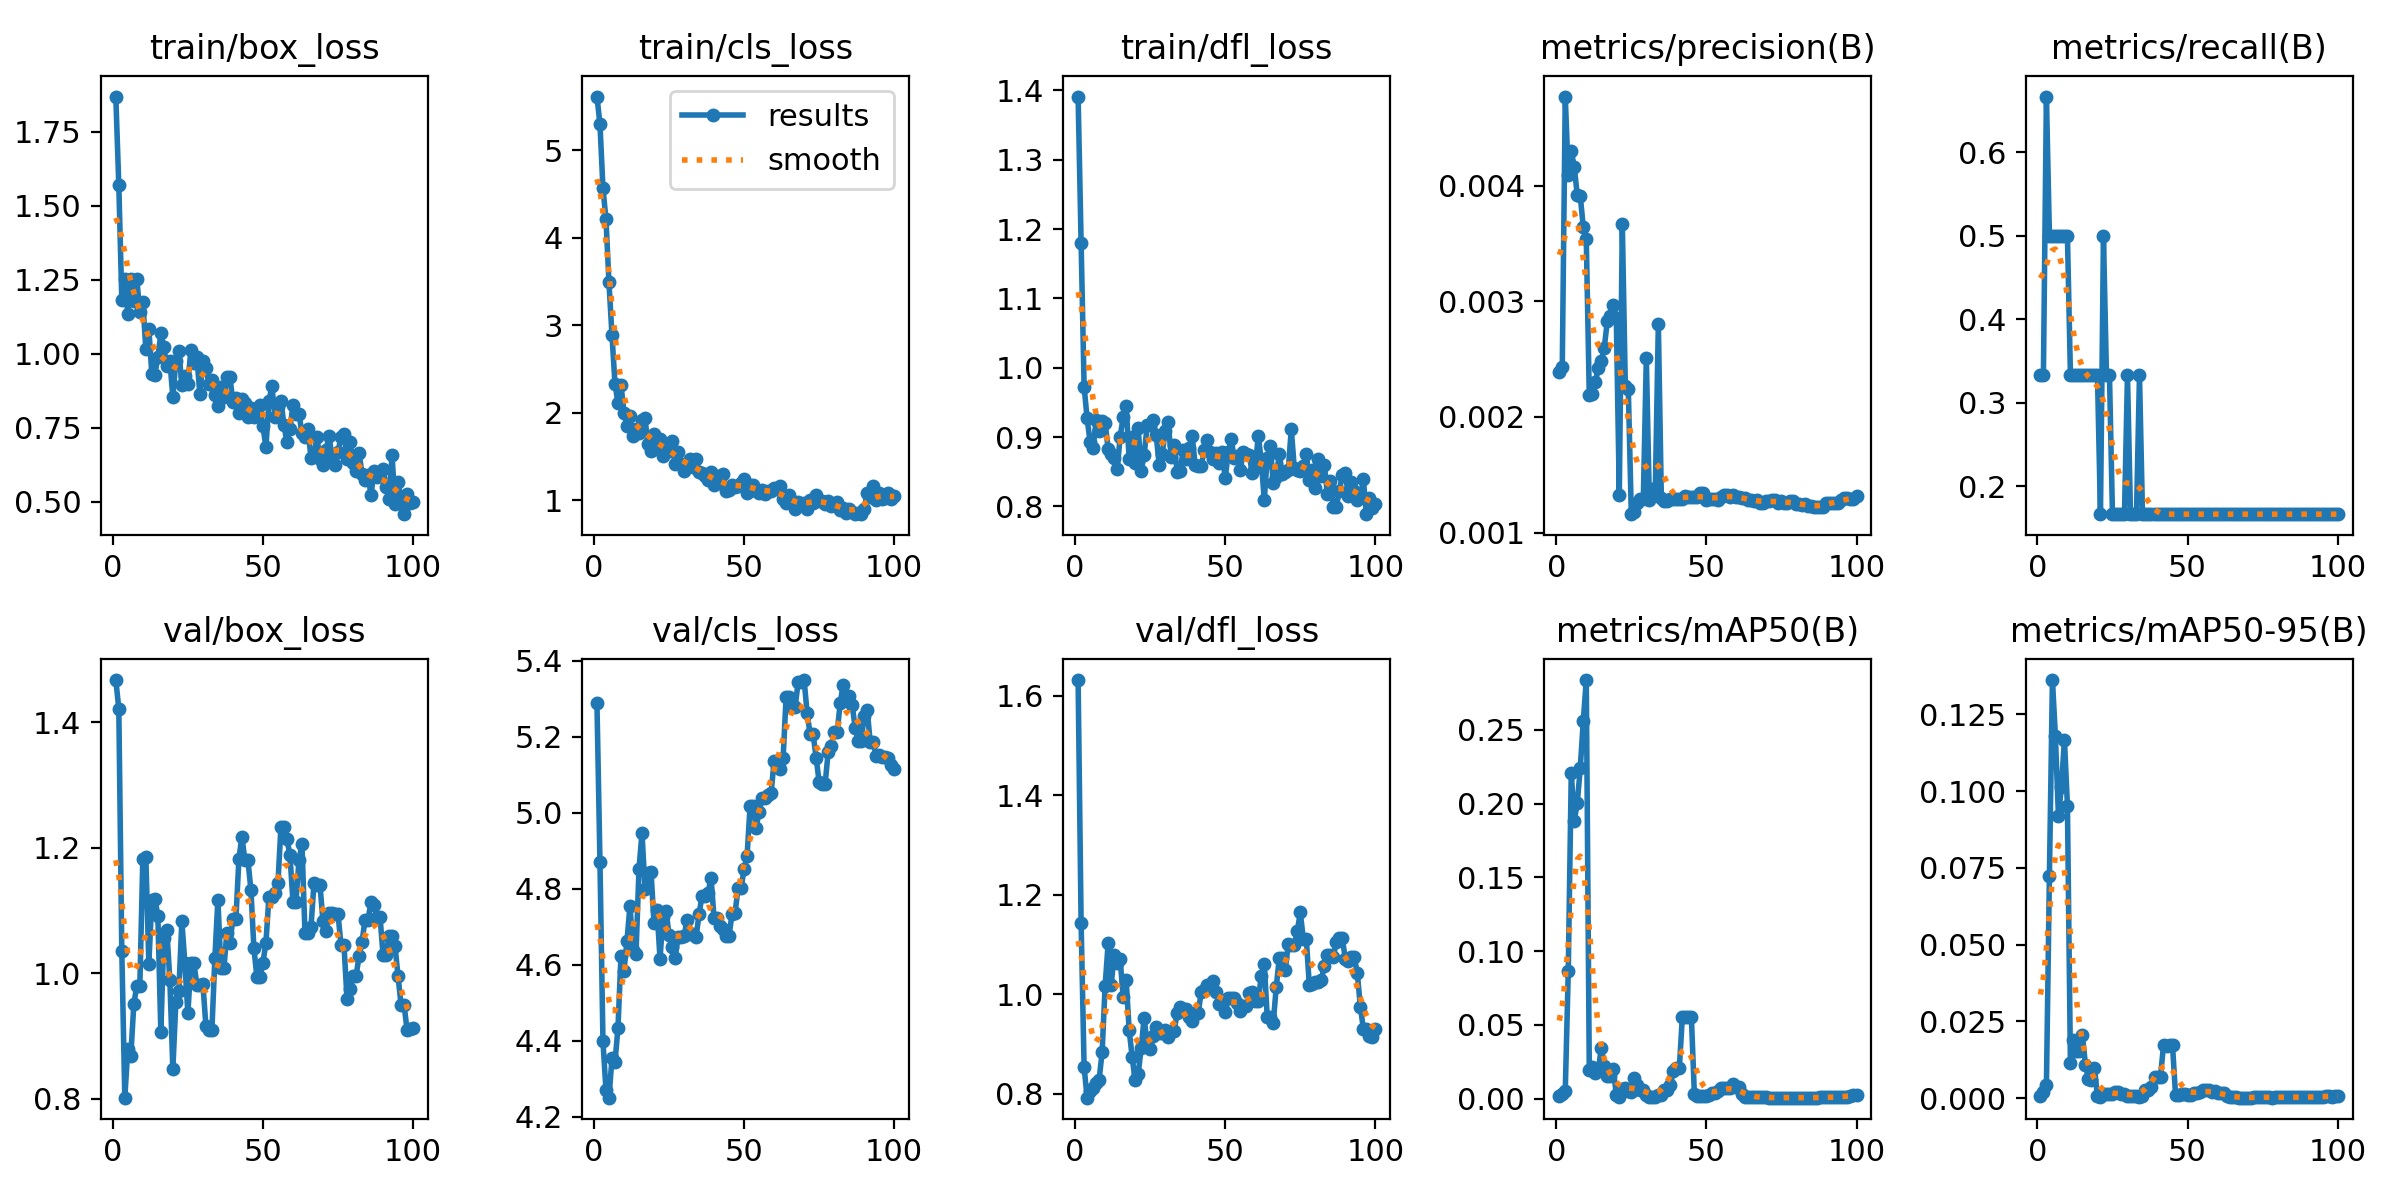

The data file committed next to this chart (first rows):
epoch, time, train/box_loss, train/cls_loss, train/dfl_loss, metrics/precision(B), metrics/recall(B), metrics/mAP50(B), metrics/mAP50-95(B), val/box_loss, val/cls_loss, val/dfl_loss, lr/pg0, lr/pg1, lr/pg2
1, 13.88, 1.868, 5.615, 1.391, 0.00239, 0.3333, 0.00162, 0.00072, 1.468, 5.288, 1.631, 3.334e-05, 3.334e-05, 3.334e-05
2, 17.52, 1.569, 5.3, 1.181, 0.00243, 0.3333, 0.00295, 0.00184, 1.422, 4.87, 1.143, 8.25248e-05, 8.25248e-05, 8.25248e-05
3, 20.52, 1.181, 4.568, 0.9728, 0.00477, 0.6667, 0.00548, 0.00419, 1.035, 4.398, 0.8531, 0.0001307, 0.0001307, 0.0001307
4, 23.48, 1.252, 4.213, 0.9268, 0.00409, 0.5, 0.08638, 0.07246, 0.8017, 4.27, 0.7917, 0.0001779, 0.0001779, 0.0001779
5, 26.66, 1.134, 3.49, 0.893, 0.0043, 0.5, 0.2211, 0.1362, 0.88, 4.25, 0.8051, 0.0002241, 0.0002241, 0.0002241
6, 29.86, 1.252, 2.891, 0.8847, 0.00416, 0.5, 0.1886, 0.1178, 0.8686, 4.353, 0.8113, 0.0002694, 0.0002694, 0.0002694
7, 33, 1.177, 2.335, 0.9244, 0.00392, 0.5, 0.2004, 0.09195, 0.9509, 4.343, 0.8207, 0.0003136, 0.0003136, 0.0003136
8, 36.05, 1.25, 2.11, 0.9087, 0.00391, 0.5, 0.2242, 0.1014, 0.9802, 4.434, 0.8278, 0.0003568, 0.0003568, 0.0003568
9, 39.63, 1.14, 2.324, 0.923, 0.00364, 0.5, 0.2558, 0.1168, 0.9798, 4.623, 0.8834, 0.0003991, 0.0003991, 0.0003991
10, 42.71, 1.176, 1.998, 0.9205, 0.00354, 0.5, 0.2838, 0.09525, 1.183, 4.584, 1.017, 0.0004404, 0.0004404, 0.0004404
11, 45.87, 1.016, 1.851, 0.8833, 0.00219, 0.3333, 0.01949, 0.01134, 1.185, 4.663, 1.102, 0.0004806, 0.0004806, 0.0004806
12, 49.01, 1.084, 1.965, 0.8758, 0.0022, 0.3333, 0.02178, 0.01905, 1.015, 4.755, 1.017, 0.0005199, 0.0005199, 0.0005199
13, 51.73, 0.9305, 1.737, 0.8691, 0.0023, 0.3333, 0.01772, 0.01551, 1.117, 4.638, 1.079, 0.0005582, 0.0005582, 0.0005582
14, 54.59, 0.9285, 1.816, 0.8532, 0.00242, 0.3333, 0.0196, 0.01538, 1.119, 4.628, 1.062, 0.0005955, 0.0005955, 0.0005955
15, 57.6, 0.9876, 1.77, 0.9001, 0.00248, 0.3333, 0.0343, 0.02042, 1.092, 4.851, 1.071, 0.0006318, 0.0006318, 0.0006318
16, 60.22, 1.068, 1.914, 0.9284, 0.0026, 0.3333, 0.02197, 0.0109, 0.9067, 4.947, 0.9948, 0.0006671, 0.0006671, 0.0006671
17, 63.69, 1.021, 1.938, 0.9454, 0.00283, 0.3333, 0.01577, 0.00617, 1.056, 4.799, 1.029, 0.0007015, 0.0007015, 0.0007015
18, 66.8, 0.9566, 1.641, 0.8689, 0.00287, 0.3333, 0.0155, 0.00595, 1.068, 4.84, 0.9281, 0.0007348, 0.0007348, 0.0007348
19, 70.02, 0.9758, 1.566, 0.8995, 0.00297, 0.3333, 0.02033, 0.00988, 0.9893, 4.845, 0.8737, 0.0007672, 0.0007672, 0.0007672
20, 73.06, 0.8542, 1.762, 0.8624, 0.00286, 0.3333, 0.00243, 0.00073, 0.8473, 4.71, 0.8264, 0.0007985, 0.0007985, 0.0007985
21, 76.69, 0.9741, 1.606, 0.9133, 0.00133, 0.1667, 0.00088, 0.00053, 0.9541, 4.744, 0.839, 0.0008289, 0.0008289, 0.0008289
22, 80.07, 1.009, 1.697, 0.8516, 0.00367, 0.5, 0.00653, 0.00132, 0.9722, 4.616, 0.8912, 0.0008583, 0.0008583, 0.0008583
23, 83.69, 0.8952, 1.508, 0.8738, 0.00227, 0.3333, 0.00759, 0.00124, 1.083, 4.726, 0.9524, 0.0008867, 0.0008867, 0.0008867
24, 87.93, 0.9239, 1.648, 0.917, 0.00224, 0.3333, 0.00531, 0.00133, 1.016, 4.742, 0.8987, 0.0009141, 0.0009141, 0.0009141
25, 92.69, 0.8985, 1.569, 0.9179, 0.00116, 0.1667, 0.00461, 0.00143, 0.9362, 4.679, 0.8904, 0.0009405, 0.0009405, 0.0009405
26, 96.85, 1.012, 1.679, 0.9251, 0.00118, 0.1667, 0.01424, 0.0021, 1.016, 4.646, 0.9158, 0.0009659, 0.0009659, 0.0009659
27, 101, 0.9689, 1.42, 0.9028, 0.00126, 0.1667, 0.00921, 0.00202, 1.016, 4.618, 0.9343, 0.0009903, 0.0009903, 0.0009903
28, 105.1, 0.9868, 1.555, 0.8601, 0.00129, 0.1667, 0.00623, 0.00149, 0.982, 4.672, 0.9218, 0.001014, 0.001014, 0.001014
29, 108.7, 0.8641, 1.413, 0.8755, 0.00129, 0.1667, 0.00623, 0.00149, 0.982, 4.672, 0.9218, 0.001036, 0.001036, 0.001036
30, 112.8, 0.9733, 1.339, 0.9082, 0.00251, 0.3333, 0.00284, 0.00075, 0.9835, 4.674, 0.9287, 0.001058, 0.001058, 0.001058
31, 116.9, 0.9525, 1.407, 0.9212, 0.00128, 0.1667, 0.0012, 0.00054, 0.9167, 4.718, 0.914, 0.001078, 0.001078, 0.001078
32, 122, 0.8985, 1.47, 0.8715, 0.00138, 0.1667, 0.0011, 0.0007, 0.909, 4.68, 0.9264, 0.001098, 0.001098, 0.001098
33, 126.6, 0.9101, 1.378, 0.8881, 0.00138, 0.1667, 0.0011, 0.0007, 0.909, 4.68, 0.9264, 0.001116, 0.001116, 0.001116
34, 131.2, 0.8592, 1.471, 0.8498, 0.0028, 0.3333, 0.00231, 0.0005, 1.025, 4.672, 0.9625, 0.001122, 0.001122, 0.001122
35, 135.5, 0.8222, 1.322, 0.8509, 0.0013, 0.1667, 0.00232, 0.00074, 1.117, 4.732, 0.9741, 0.001106, 0.001106, 0.001106
36, 138.9, 0.886, 1.308, 0.8807, 0.00127, 0.1667, 0.00622, 0.00249, 1.008, 4.782, 0.9709, 0.001089, 0.001089, 0.001089
37, 141.5, 0.8519, 1.277, 0.8685, 0.00127, 0.1667, 0.00622, 0.00249, 1.008, 4.782, 0.9709, 0.001073, 0.001073, 0.001073
38, 145.1, 0.9224, 1.231, 0.8843, 0.00129, 0.1667, 0.00922, 0.00369, 1.064, 4.789, 0.9535, 0.001056, 0.001056, 0.001056
39, 148.7, 0.9205, 1.322, 0.9012, 0.00129, 0.1667, 0.01887, 0.00695, 1.048, 4.828, 0.9456, 0.00104, 0.00104, 0.00104
40, 153.1, 0.8376, 1.17, 0.8592, 0.00129, 0.1667, 0.02116, 0.00701, 1.086, 4.722, 0.9611, 0.001023, 0.001023, 0.001023
41, 156.4, 0.8508, 1.274, 0.8585, 0.00129, 0.1667, 0.02116, 0.00701, 1.086, 4.722, 0.9611, 0.001007, 0.001007, 0.001007
42, 160, 0.7988, 1.203, 0.8587, 0.00129, 0.1667, 0.05554, 0.01717, 1.182, 4.702, 1.005, 0.0009904, 0.0009904, 0.0009904
43, 163.6, 0.846, 1.3, 0.8808, 0.00132, 0.1667, 0.05555, 0.01685, 1.218, 4.693, 1.009, 0.0009739, 0.0009739, 0.0009739
44, 167.8, 0.8315, 1.102, 0.8951, 0.00131, 0.1667, 0.05555, 0.01716, 1.18, 4.676, 1.019, 0.0009574, 0.0009574, 0.0009574
45, 171.7, 0.7861, 1.116, 0.8789, 0.00131, 0.1667, 0.05555, 0.01716, 1.18, 4.676, 1.019, 0.0009409, 0.0009409, 0.0009409
46, 176.1, 0.815, 1.176, 0.8679, 0.00131, 0.1667, 0.00321, 0.00115, 1.133, 4.734, 1.027, 0.0009244, 0.0009244, 0.0009244
47, 179.9, 0.7849, 1.153, 0.8767, 0.00131, 0.1667, 0.00182, 0.00106, 1.04, 4.736, 1.004, 0.0009078, 0.0009078, 0.0009078
48, 184.7, 0.7948, 1.158, 0.8632, 0.00134, 0.1667, 0.00192, 0.00125, 0.9939, 4.801, 0.9802, 0.0008913, 0.0008913, 0.0008913
49, 187.6, 0.8259, 1.198, 0.8782, 0.00134, 0.1667, 0.00192, 0.00125, 0.9939, 4.801, 0.9802, 0.0008748, 0.0008748, 0.0008748
50, 192.5, 0.7544, 1.243, 0.8404, 0.00128, 0.1667, 0.00212, 0.00113, 1.017, 4.851, 0.9636, 0.0008583, 0.0008583, 0.0008583
51, 197.3, 0.6841, 1.089, 0.8778, 0.00129, 0.1667, 0.0026, 0.00112, 1.049, 4.886, 0.9917, 0.0008418, 0.0008418, 0.0008418
52, 202.6, 0.8402, 1.18, 0.8966, 0.00129, 0.1667, 0.00391, 0.00165, 1.122, 5.017, 0.9918, 0.0008253, 0.0008253, 0.0008253
53, 206.1, 0.8889, 1.181, 0.8692, 0.00129, 0.1667, 0.00391, 0.00165, 1.122, 5.017, 0.9918, 0.0008088, 0.0008088, 0.0008088
54, 211.2, 0.7863, 1.107, 0.8723, 0.00128, 0.1667, 0.00525, 0.002, 1.127, 4.96, 0.9829, 0.0007923, 0.0007923, 0.0007923
55, 216.1, 0.8193, 1.083, 0.8518, 0.00131, 0.1667, 0.00742, 0.00279, 1.143, 5.002, 0.9668, 0.0007758, 0.0007758, 0.0007758
56, 221, 0.8413, 1.112, 0.8786, 0.00133, 0.1667, 0.00716, 0.00257, 1.233, 5.04, 0.9754, 0.0007593, 0.0007593, 0.0007593
57, 224.3, 0.7588, 1.077, 0.8749, 0.00133, 0.1667, 0.00716, 0.00257, 1.233, 5.04, 0.9754, 0.0007428, 0.0007428, 0.0007428
58, 228.5, 0.6999, 1.106, 0.8743, 0.00131, 0.1667, 0.00742, 0.002, 1.214, 5.046, 1.001, 0.0007263, 0.0007263, 0.0007263
59, 234.1, 0.7456, 1.104, 0.8478, 0.00133, 0.1667, 0.00972, 0.00243, 1.189, 5.051, 1.004, 0.0007098, 0.0007098, 0.0007098
60, 239, 0.8261, 1.143, 0.8558, 0.00131, 0.1667, 0.00772, 0.00176, 1.114, 5.137, 0.9865, 0.0006933, 0.0006933, 0.0006933
... 40 more rows
